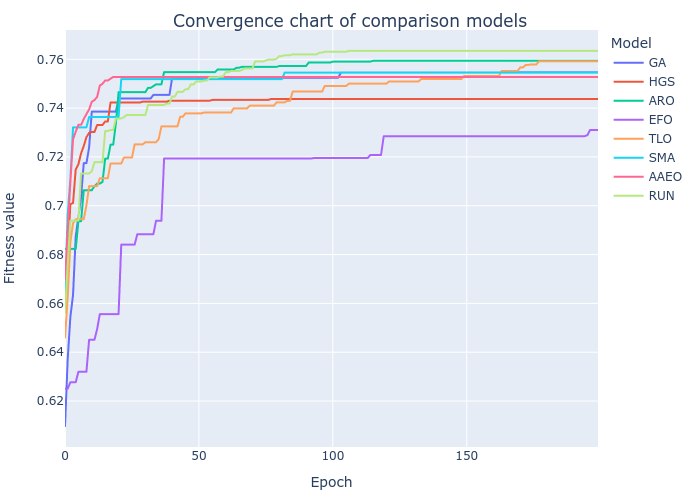

Data behind this chart, as committed beside it:
GA, HGS, ARO, EFO, TLO, SMA, AAEO, RUN
0.6097, 0.6566, 0.6823, 0.625, 0.646, 0.6651, 0.6696, 0.6563
0.637, 0.6789, 0.6823, 0.625, 0.6627, 0.6964, 0.6902, 0.6758
0.6544, 0.7006, 0.6823, 0.6277, 0.6851, 0.7108, 0.7095, 0.6939
0.6634, 0.7011, 0.6823, 0.6277, 0.6928, 0.7321, 0.7272, 0.6939
0.6875, 0.7149, 0.6823, 0.6277, 0.6945, 0.7321, 0.7303, 0.6939
0.6955, 0.717, 0.6936, 0.632, 0.6945, 0.7321, 0.7332, 0.6939
0.7036, 0.7215, 0.6936, 0.632, 0.6945, 0.7321, 0.7332, 0.7132
0.7175, 0.7245, 0.7064, 0.632, 0.6945, 0.7321, 0.7355, 0.7132
0.7175, 0.7281, 0.7064, 0.632, 0.7001, 0.7321, 0.7376, 0.7132
0.7239, 0.7299, 0.7064, 0.6451, 0.708, 0.7363, 0.7394, 0.7132
0.7385, 0.7302, 0.7064, 0.6451, 0.708, 0.7363, 0.7426, 0.7141
0.7385, 0.7302, 0.708, 0.6451, 0.708, 0.7363, 0.7433, 0.7179
0.7385, 0.7331, 0.7091, 0.6495, 0.708, 0.7363, 0.7446, 0.7179
0.7385, 0.7331, 0.7091, 0.6556, 0.7113, 0.7363, 0.7492, 0.7179
0.7385, 0.7331, 0.7098, 0.6556, 0.7113, 0.7363, 0.75, 0.7179
0.7385, 0.7345, 0.7193, 0.6556, 0.7113, 0.7363, 0.7513, 0.7306
0.7385, 0.7345, 0.7193, 0.6556, 0.7113, 0.7363, 0.7513, 0.7306
0.7385, 0.7423, 0.725, 0.6556, 0.7173, 0.7363, 0.752, 0.731
0.7385, 0.7423, 0.725, 0.6556, 0.7173, 0.7363, 0.7528, 0.731
0.7385, 0.7423, 0.7338, 0.6556, 0.7173, 0.7363, 0.7528, 0.7357
0.744, 0.7423, 0.7465, 0.6556, 0.7173, 0.7363, 0.7528, 0.7357
0.744, 0.7423, 0.7465, 0.6841, 0.7173, 0.7519, 0.7528, 0.7357
0.744, 0.7423, 0.7465, 0.6841, 0.7197, 0.7519, 0.7528, 0.7363
0.744, 0.7423, 0.7465, 0.6841, 0.7197, 0.7519, 0.7528, 0.7372
0.744, 0.7423, 0.7465, 0.6841, 0.7197, 0.7519, 0.7528, 0.7372
0.744, 0.7423, 0.7465, 0.6841, 0.7197, 0.7519, 0.7528, 0.7372
0.744, 0.7423, 0.7465, 0.6841, 0.7252, 0.7519, 0.7528, 0.7372
0.744, 0.7423, 0.7465, 0.6883, 0.7252, 0.7519, 0.7528, 0.7372
0.744, 0.7423, 0.7465, 0.6883, 0.7252, 0.7519, 0.7528, 0.7372
0.744, 0.7427, 0.7465, 0.6883, 0.7252, 0.7519, 0.7528, 0.7372
0.744, 0.7427, 0.7465, 0.6883, 0.726, 0.7519, 0.7528, 0.7372
0.744, 0.7427, 0.7483, 0.6883, 0.726, 0.7519, 0.7528, 0.7413
0.744, 0.7427, 0.7483, 0.6883, 0.726, 0.7519, 0.7528, 0.7413
0.7454, 0.7427, 0.749, 0.6883, 0.726, 0.7519, 0.7528, 0.7413
0.7454, 0.7427, 0.7497, 0.6938, 0.726, 0.7519, 0.7528, 0.7413
0.7454, 0.7427, 0.7497, 0.6938, 0.7274, 0.7519, 0.7528, 0.7413
0.7454, 0.7427, 0.7497, 0.6938, 0.7325, 0.7519, 0.7528, 0.7413
0.7454, 0.7427, 0.7547, 0.7194, 0.7325, 0.7519, 0.7528, 0.7413
0.7454, 0.7427, 0.7547, 0.7194, 0.7325, 0.7519, 0.7528, 0.7419
0.7454, 0.743, 0.7547, 0.7194, 0.7325, 0.7519, 0.7528, 0.7419
0.7524, 0.743, 0.7547, 0.7194, 0.7325, 0.7519, 0.7528, 0.7447
0.7524, 0.743, 0.7547, 0.7194, 0.7325, 0.7519, 0.7528, 0.7447
0.7524, 0.743, 0.7547, 0.7194, 0.7325, 0.7519, 0.7528, 0.7467
0.7524, 0.743, 0.7547, 0.7194, 0.7365, 0.7519, 0.7528, 0.7467
0.7524, 0.743, 0.7547, 0.7194, 0.7365, 0.7519, 0.7528, 0.7467
0.7524, 0.743, 0.7547, 0.7194, 0.7379, 0.7519, 0.7528, 0.7478
0.7524, 0.743, 0.7547, 0.7194, 0.7379, 0.7519, 0.7528, 0.7478
0.7524, 0.743, 0.7547, 0.7194, 0.7379, 0.7519, 0.7528, 0.7497
0.7524, 0.743, 0.7547, 0.7194, 0.7379, 0.7519, 0.7528, 0.7497
0.7524, 0.743, 0.7547, 0.7194, 0.7379, 0.7519, 0.7528, 0.7509
0.7524, 0.743, 0.7547, 0.7194, 0.7379, 0.7519, 0.7528, 0.7509
0.7524, 0.743, 0.7547, 0.7194, 0.7379, 0.7519, 0.7528, 0.7509
0.7524, 0.743, 0.7547, 0.7194, 0.7382, 0.7519, 0.7528, 0.7513
0.7524, 0.743, 0.7547, 0.7194, 0.7382, 0.7519, 0.7528, 0.7513
0.7524, 0.743, 0.7547, 0.7194, 0.7382, 0.7519, 0.7528, 0.7526
0.7524, 0.7434, 0.7547, 0.7194, 0.7382, 0.7519, 0.7528, 0.7526
0.7524, 0.7434, 0.7547, 0.7194, 0.7382, 0.7519, 0.7528, 0.7526
0.7524, 0.7434, 0.7558, 0.7194, 0.7382, 0.7519, 0.7528, 0.7526
0.7524, 0.7434, 0.7558, 0.7194, 0.7382, 0.7519, 0.7528, 0.7529
0.7524, 0.7434, 0.7558, 0.7194, 0.7382, 0.7519, 0.7528, 0.7529
... 140 more rows
